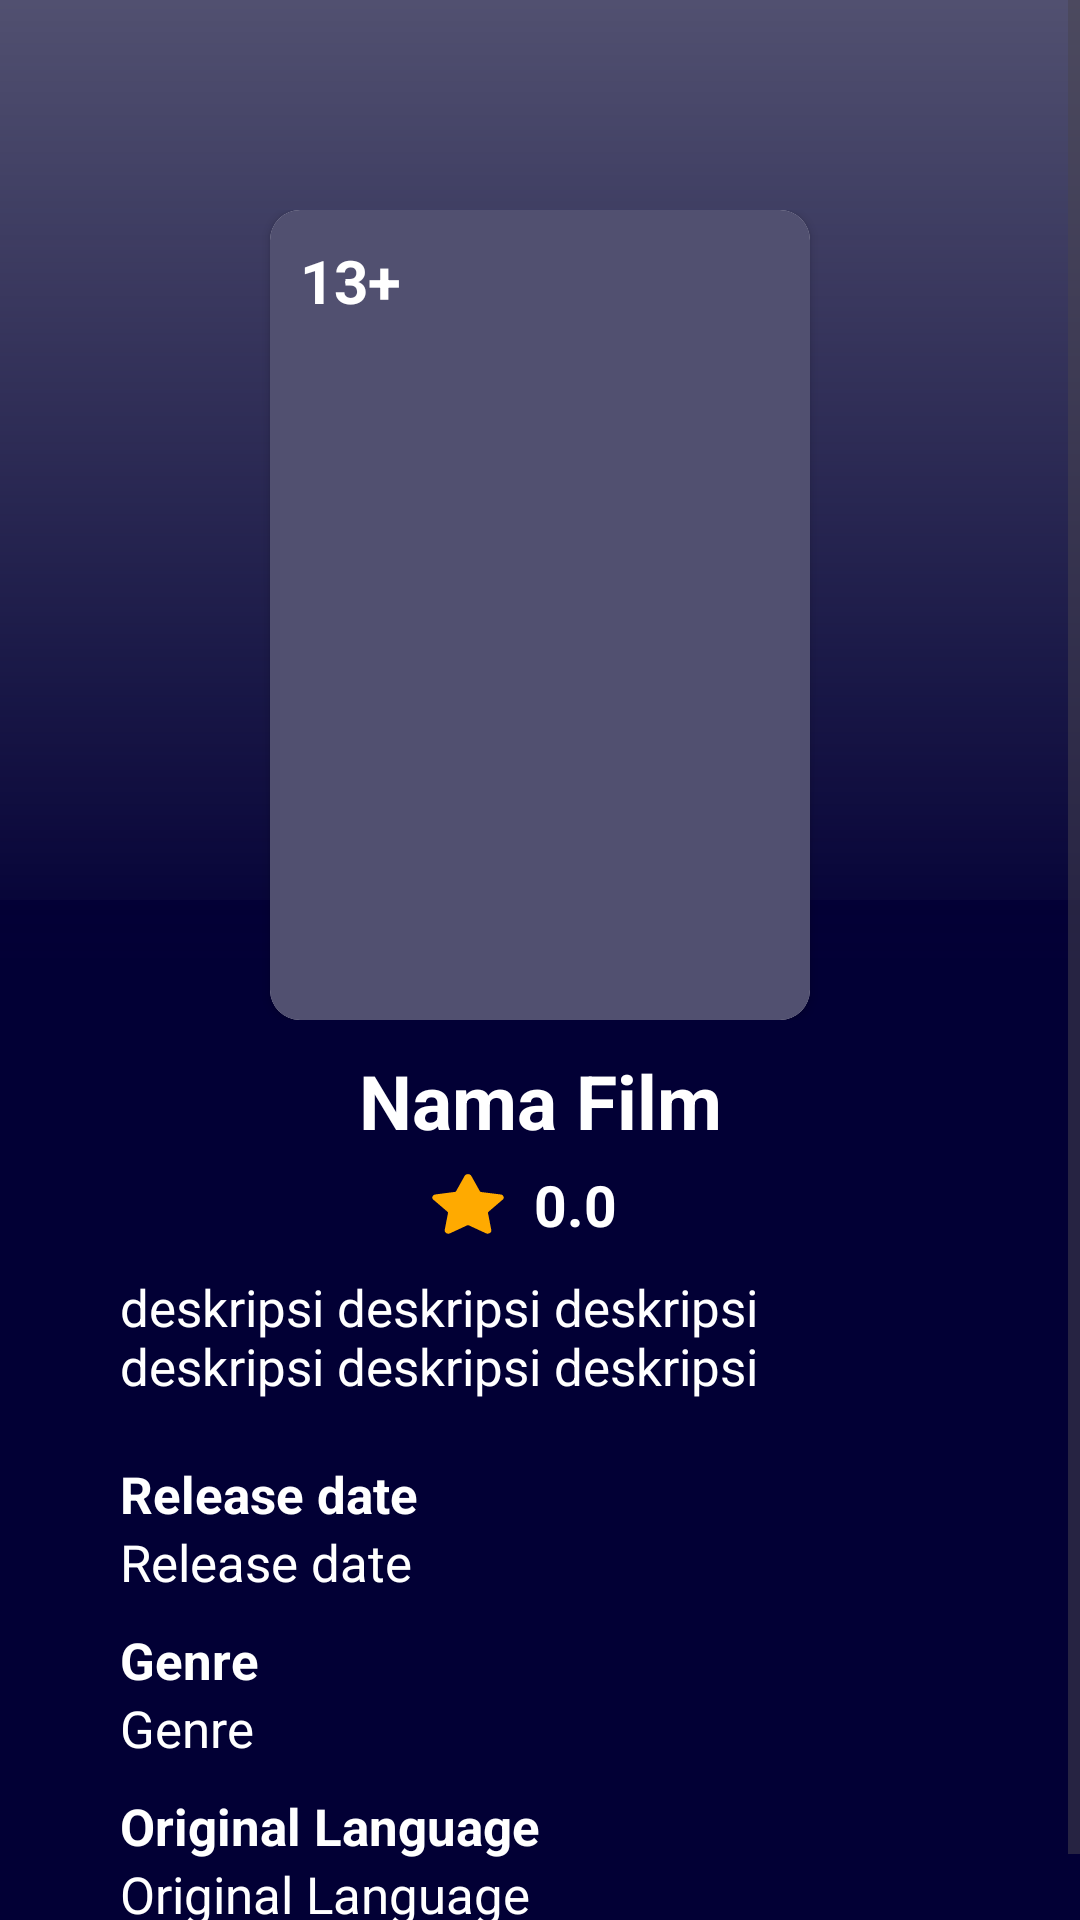

Layout XML and referenced resources for this Android screen:
<!-- AndroidManifest.xml: application theme Theme.FIlmVerveApp -->
<!-- res/layout/activity_detail.xml -->
<?xml version="1.0" encoding="utf-8"?>
<ScrollView
    xmlns:android="http://schemas.android.com/apk/res/android"
    xmlns:app="http://schemas.android.com/apk/res-auto"
    xmlns:tools="http://schemas.android.com/tools"
    android:id="@+id/main"
    android:layout_width="match_parent"
    android:layout_height="match_parent"
    tools:context=".activity.DetailActivity"
    android:background="@color/midnightblue">

    <RelativeLayout
        android:layout_width="match_parent"
        android:layout_height="wrap_content">

        <LinearLayout
            android:layout_width="match_parent"
            android:layout_height="wrap_content"
            android:orientation="vertical">
            <RelativeLayout
                android:layout_width="match_parent"
                android:layout_height="match_parent">

                <ImageView
                    android:id="@+id/iv_backdrop"
                    android:layout_width="match_parent"
                    android:layout_height="300dp"
                    android:src="@color/bluegray"
                    android:scaleType="centerCrop"/>

                <ImageView
                    android:id="@+id/gradient"
                    android:layout_width="match_parent"
                    android:layout_height="320dp"
                    android:src="@drawable/gradient"/>

                <LinearLayout
                    android:id="@+id/ll_poster"
                    android:layout_width="match_parent"
                    android:layout_height="wrap_content"
                    android:gravity="center"
                    android:layout_marginTop="70dp">

                    <androidx.cardview.widget.CardView
                        android:layout_width="wrap_content"
                        android:layout_height="wrap_content"
                        app:cardCornerRadius="10dp"
                        android:elevation="10dp">
                        <ImageView
                            android:id="@+id/iv_poster"
                            android:layout_width="180dp"
                            android:layout_height="270dp"
                            android:src="@color/bluegray"
                            android:scaleType="centerCrop"/>
                        <TextView
                            android:id="@+id/tv_age"
                            android:layout_width="wrap_content"
                            android:layout_height="wrap_content"
                            android:text="13+"
                            android:textStyle="bold"
                            android:textColor="@color/white"
                            android:textSize="20sp"
                            android:layout_margin="10dp"/>
                    </androidx.cardview.widget.CardView>

                </LinearLayout>

                <TextView
                    android:id="@+id/tv_title"
                    android:layout_below="@id/ll_poster"
                    android:layout_width="match_parent"
                    android:layout_height="wrap_content"
                    android:text="Nama Film"
                    android:textSize="25sp"
                    android:textColor="@color/white"
                    android:textStyle="bold"
                    android:gravity="center"
                    android:layout_marginTop="10dp"
                    android:layout_marginHorizontal="40dp"/>

                <TextView
                    android:id="@+id/tv_sinopsis"
                    android:layout_below="@id/ll_watchlist"
                    android:layout_width="match_parent"
                    android:layout_height="wrap_content"
                    android:text="deskripsi deskripsi deskripsi deskripsi deskripsi deskripsi"
                    android:textColor="@color/white"
                    android:textSize="17sp"
                    android:layout_marginTop="10dp"
                    android:layout_marginHorizontal="40dp"/>

                <LinearLayout
                    android:id="@+id/ll_rating"
                    android:layout_below="@id/tv_title"
                    android:layout_width="match_parent"
                    android:layout_height="wrap_content"
                    android:orientation="horizontal"
                    android:gravity="center"
                    android:layout_marginTop="5dp">

                    <ImageView
                        android:layout_width="wrap_content"
                        android:layout_height="wrap_content"
                        android:src="@drawable/rating" />

                    <TextView
                        android:id="@+id/tv_rating"
                        android:layout_width="wrap_content"
                        android:layout_height="wrap_content"
                        android:text="0.0"
                        android:textStyle="bold"
                        android:textColor="@color/white"
                        android:layout_marginHorizontal="10dp"
                        android:textSize="19sp"/>

                </LinearLayout>

                <LinearLayout
                    android:id="@+id/ll_watchlist"
                    android:layout_below="@id/ll_rating"
                    android:layout_width="match_parent"
                    android:layout_height="wrap_content"
                    android:orientation="vertical">
                    <Button
                        android:id="@+id/btn_add_to_watchlist"
                        android:layout_below="@id/ll_rating"
                        android:layout_width="match_parent"
                        android:layout_height="40dp"
                        android:text="Add to Watchlist"
                        android:layout_marginHorizontal="30dp"
                        android:layout_marginTop="10dp"
                        android:visibility="gone"
                        android:backgroundTint="@color/bluegray"/>

                    <Button
                        android:id="@+id/btn_delete_to_watchlist"
                        android:layout_below="@id/ll_rating"
                        android:layout_width="match_parent"
                        android:layout_height="40dp"
                        android:text="Delete from Watchlist"
                        android:layout_marginHorizontal="30dp"
                        android:layout_marginTop="10dp"
                        android:visibility="gone"
                        android:backgroundTint="@color/bluegray" />
                </LinearLayout>

                <LinearLayout
                    android:id="@+id/ll_deskripsi"
                    android:layout_below="@id/tv_sinopsis"
                    android:layout_width="match_parent"
                    android:layout_height="wrap_content"
                    android:orientation="vertical"
                    android:layout_marginHorizontal="40dp"
                    android:layout_marginVertical="20dp">

                    <TextView
                        android:layout_width="match_parent"
                        android:layout_height="wrap_content"
                        android:text="Release date"
                        android:textColor="@color/white"
                        android:textStyle="bold"
                        android:textSize="17sp"/>

                    <TextView
                        android:id="@+id/tv_release"
                        android:layout_width="match_parent"
                        android:layout_height="wrap_content"
                        android:text="Release date"
                        android:textColor="@color/white"
                        android:textSize="17sp"/>

                    <TextView
                        android:layout_width="match_parent"
                        android:layout_height="wrap_content"
                        android:text="Genre"
                        android:textColor="@color/white"
                        android:textStyle="bold"
                        android:layout_marginTop="10dp"
                        android:textSize="17sp"/>

                    <TextView
                        android:id="@+id/tv_genre"
                        android:layout_width="match_parent"
                        android:layout_height="wrap_content"
                        android:text="Genre"
                        android:textColor="@color/white"
                        android:textSize="17sp"/>

                    <TextView
                        android:layout_width="match_parent"
                        android:layout_height="wrap_content"
                        android:text="Original Language"
                        android:textColor="@color/white"
                        android:textStyle="bold"
                        android:layout_marginTop="10dp"
                        android:textSize="17sp"/>

                    <TextView
                        android:id="@+id/tv_language"
                        android:layout_width="match_parent"
                        android:layout_height="wrap_content"
                        android:text="Original Language"
                        android:textColor="@color/white"
                        android:textSize="17sp"/>

                </LinearLayout>

            </RelativeLayout>

        </LinearLayout>

        <ImageView
            android:id="@+id/iv_back"
            android:layout_width="wrap_content"
            android:layout_height="wrap_content"
            android:src="@drawable/baseline_arrow_back_24"
            android:layout_margin="20dp"/>

    </RelativeLayout>

</ScrollView>
<!-- resources referenced by this layout -->
<resources>
  <color name="bluegray">#515070</color>
  <color name="midnightblue">#020035</color>
  <color name="white">#FFFFFFFF</color>
  <!-- drawable gradient (drawable) -->
  <?xml version="1.0" encoding="utf-8"?>
  <shape xmlns:android="http://schemas.android.com/apk/res/android">
  
      <gradient
          android:angle="90"
          android:startColor="@color/midnightblue" />
  
  </shape>
  <!-- drawable rating (drawable) -->
  <vector xmlns:android="http://schemas.android.com/apk/res/android"
      android:width="24dp"
      android:height="20dp"
      android:viewportWidth="375"
      android:viewportHeight="375">
    <path
        android:pathData="M367.94,160.53C373.07,155.39 375,147.69 372.43,140.63C369.86,133.56 364.08,128.43 357.02,127.78L254.92,112.37C253,111.73 251.07,110.45 249.79,108.52L204.84,12.2C201.63,5.14 195.21,0.64 187.5,0.64C179.79,0.64 173.38,5.14 170.16,11.56L125.21,107.88C124.57,109.8 122.64,111.09 120.08,111.73L17.98,127.78C10.92,129.07 5.14,133.56 2.57,140.63C0,147.69 1.93,155.39 7.06,160.53L81.55,236.95C82.83,238.23 83.48,240.8 83.48,242.72L66.14,349.96C64.86,357.66 68.07,364.73 73.84,369.22C77.05,371.79 80.91,373.07 84.76,373.07C87.97,373.07 91.18,372.43 94.39,370.5L184.29,320.42C186.21,319.14 188.79,319.14 190.71,320.42L280.61,370.5C287.03,374.36 294.73,373.71 301.16,369.22C307.58,364.73 310.14,357.66 308.86,349.96L291.52,242.72C290.88,240.8 292.17,238.23 293.45,236.95ZM367.94,160.53"
        android:fillColor="@color/yellow"
        android:fillType="nonZero"/>
  </vector>
  <style name="Theme.FIlmVerveApp" parent="Base.Theme.FIlmVerveApp" />
  <color name="yellow">#FFAA00</color>
  <style name="Base.Theme.FIlmVerveApp" parent="Theme.Material3.DayNight.NoActionBar">
          
          
      </style>
</resources>
